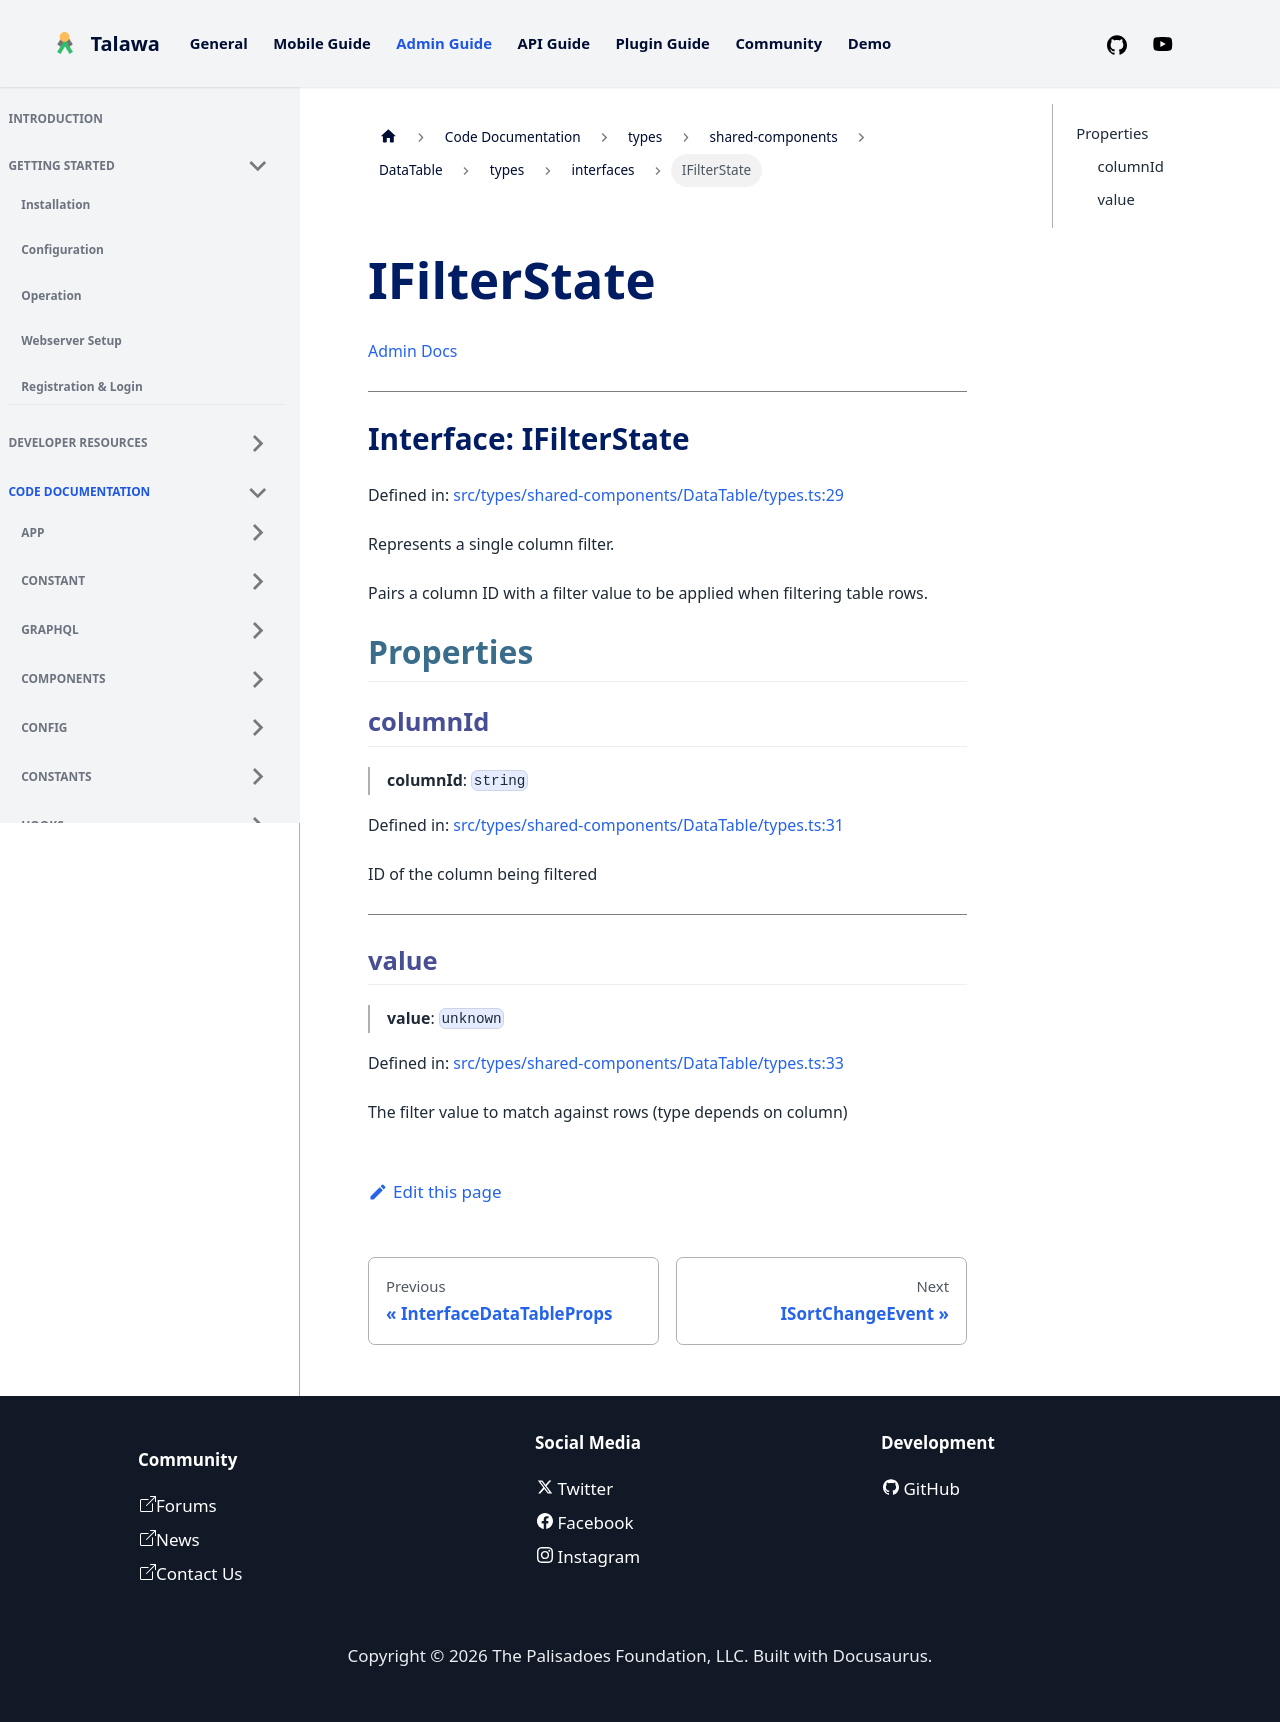

repository: PalisadoesFoundation/talawa-admin · page: docs/auto-docs/types/shared-components/DataTable/types/interfaces/IFilterState/index.html · generator: docusaurus

[Admin Docs](/)

***

# Interface: IFilterState

Defined in: [src/types/shared-components/DataTable/types.ts:29](https://github.com/PalisadoesFoundation/talawa-admin/blob/main/src/types/shared-components/DataTable/types.ts#L29)

Represents a single column filter.

Pairs a column ID with a filter value to be applied when filtering table rows.

## Properties

### columnId

> **columnId**: `string`

Defined in: [src/types/shared-components/DataTable/types.ts:31](https://github.com/PalisadoesFoundation/talawa-admin/blob/main/src/types/shared-components/DataTable/types.ts#L31)

ID of the column being filtered

***

### value

> **value**: `unknown`

Defined in: [src/types/shared-components/DataTable/types.ts:33](https://github.com/PalisadoesFoundation/talawa-admin/blob/main/src/types/shared-components/DataTable/types.ts#L33)

The filter value to match against rows (type depends on column)
